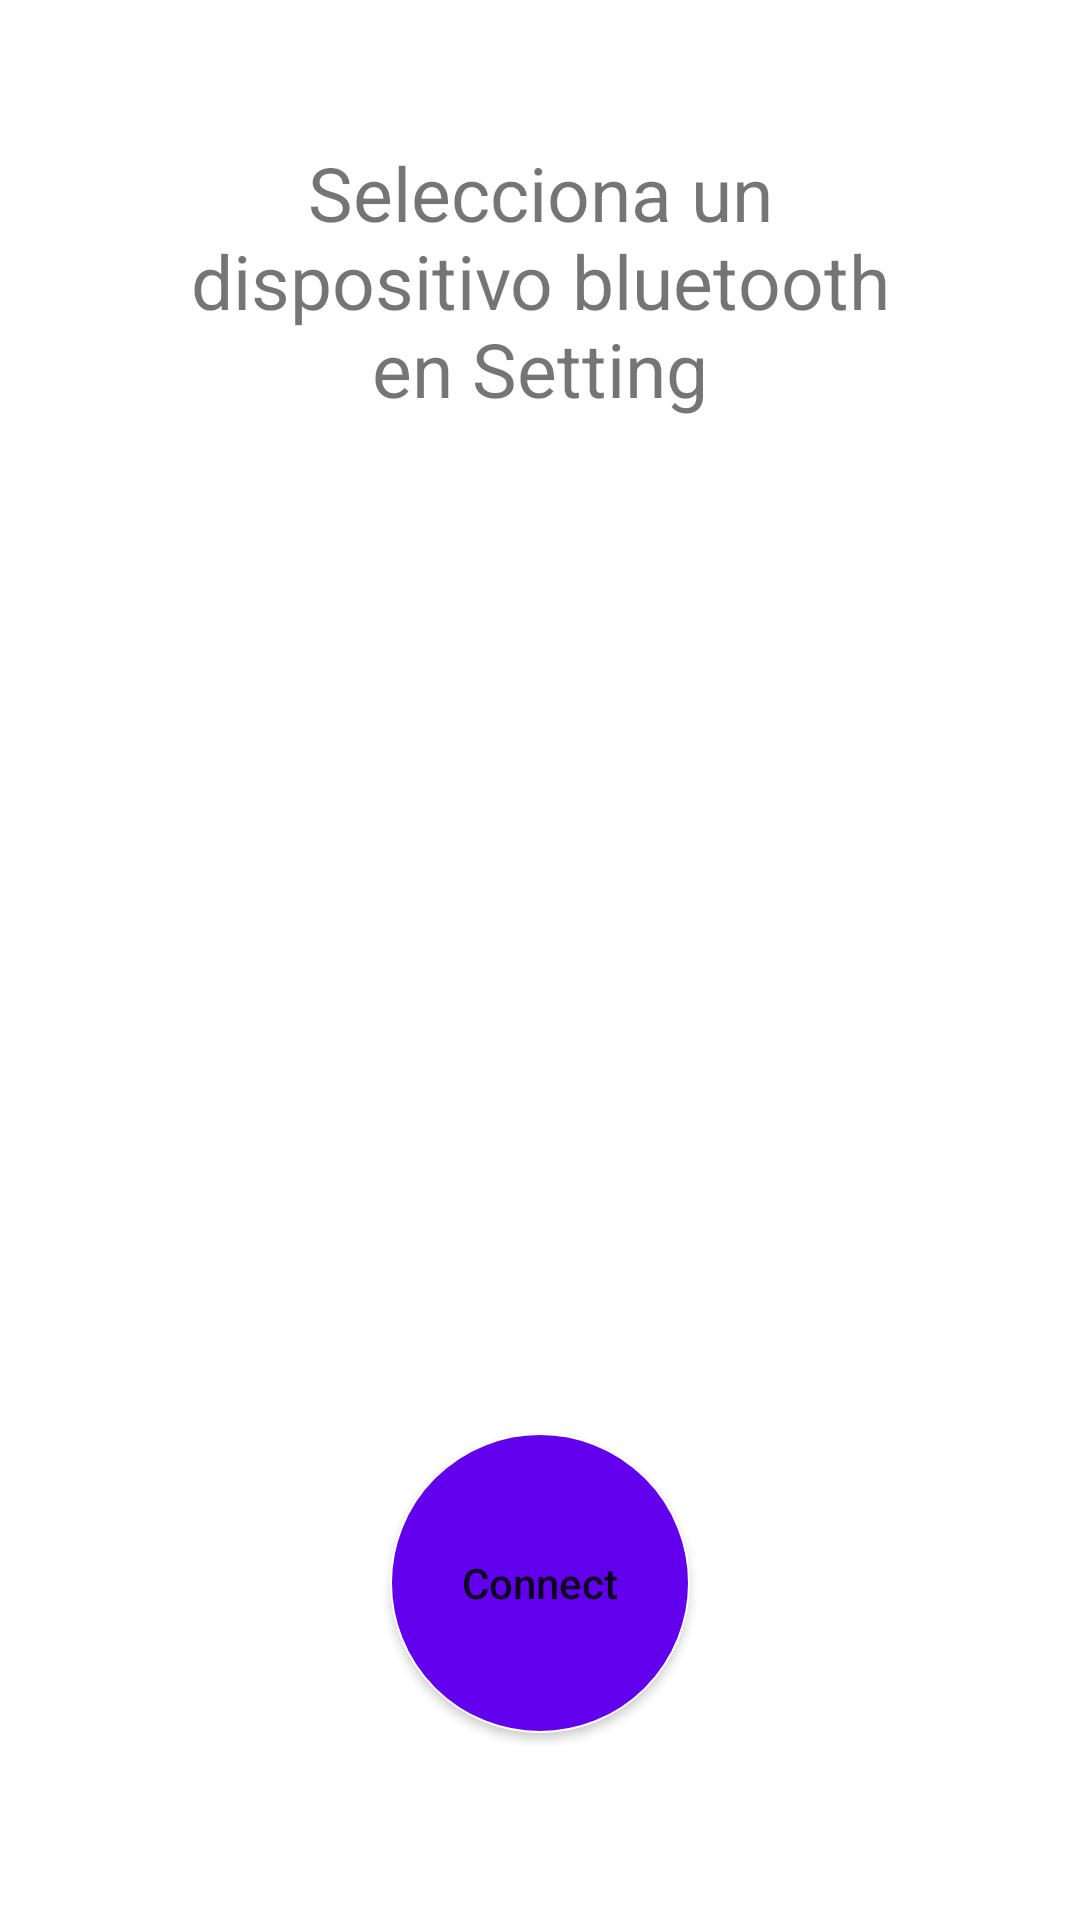

Reconstruct the res/layout file that produces this screen, plus the resources it refers to.
<!-- AndroidManifest.xml: application theme Theme.UXIA_Mobile -->
<!-- res/layout/fragment_home.xml -->
<?xml version="1.0" encoding="utf-8"?>
<androidx.constraintlayout.widget.ConstraintLayout xmlns:android="http://schemas.android.com/apk/res/android"
    xmlns:app="http://schemas.android.com/apk/res-auto"
    xmlns:tools="http://schemas.android.com/tools"
    android:layout_width="match_parent"
    android:layout_height="match_parent"
    tools:context=".ui.main.home.HomeFragment">

    <TextView
        android:id="@+id/txtInfo"
        android:layout_width="235dp"
        android:layout_height="146dp"
        android:text="Selecciona un dispositivo bluetooth en Setting"
        android:textAlignment="center"
        android:textColorLink="@color/black"
        android:textSize="25sp"
        app:layout_constraintBottom_toBottomOf="parent"
        app:layout_constraintEnd_toEndOf="parent"
        app:layout_constraintStart_toStartOf="parent"
        app:layout_constraintTop_toTopOf="parent"
        app:layout_constraintVertical_bias="0.096" />


    <ImageView
        android:id="@+id/fotoView"
        android:layout_width="377dp"
        android:layout_height="602dp"
        app:layout_constraintBottom_toTopOf="@+id/frameLayout"
        app:layout_constraintEnd_toEndOf="parent"
        app:layout_constraintStart_toStartOf="parent"
        app:layout_constraintTop_toBottomOf="@+id/txtInfo"
        tools:src="@tools:sample/backgrounds/scenic" />


    <FrameLayout
        android:id="@+id/frameLayout"
        android:layout_width="200dp"
        android:layout_height="200dp"
        app:layout_constraintBottom_toBottomOf="parent"
        app:layout_constraintEnd_toEndOf="parent"
        app:layout_constraintStart_toStartOf="parent"
        app:layout_constraintTop_toBottomOf="@+id/txtInfo"
        app:layout_constraintVertical_bias="0.95">

        <ImageView
            android:id="@+id/redCircle"
            android:layout_width="100dp"
            android:layout_height="100dp"
            android:layout_gravity="center"
            android:src="@drawable/circle_red" />

        <Button
            android:id="@+id/btnShowDialog"
            android:layout_width="100dp"
            android:layout_height="100dp"
            android:layout_gravity="center"
            android:background="@drawable/circle"
            android:enabled="true"
            android:text="Connect"
            android:textAllCaps="false" />

    </FrameLayout>
</androidx.constraintlayout.widget.ConstraintLayout>
<!-- resources referenced by this layout -->
<resources>
  <!-- drawable circle (drawable) -->
  <?xml version="1.0" encoding="utf-8"?>
  <shape xmlns:android="http://schemas.android.com/apk/res/android"
      android:shape="oval">
      <solid android:color="#FF6200EE" />
      <stroke
          android:width="0.5dp"
          android:color="#FFFFFF" />
      <size
          android:width="100dp"
          android:height="100dp" />
  </shape>
  <!-- drawable circle_red (drawable) -->
  <?xml version="1.0" encoding="utf-8"?>
  <shape xmlns:android="http://schemas.android.com/apk/res/android"
      android:shape="oval">
      <solid android:color="#FF0000" />
      <stroke
          android:width="0.5dp"
          android:color="#FFFFFF" />
      <size
          android:width="100dp"
          android:height="100dp" />
  </shape>
  <style name="Theme.UXIA_Mobile" parent="Theme.MaterialComponents.DayNight.DarkActionBar">
          
          <item name="colorPrimary">@color/purple_500</item>
          <item name="colorPrimaryVariant">@color/purple_700</item>
          <item name="colorOnPrimary">@color/white</item>
          
          <item name="colorSecondary">@color/teal_200</item>
          <item name="colorSecondaryVariant">@color/teal_700</item>
          <item name="colorOnSecondary">@color/black</item>
          
          <item name="android:statusBarColor">?attr/colorPrimaryVariant</item>
          
      </style>
  <!-- not gathered from this repository: default colours our renderer supplied (Android Studio template values) -->
  <color name="purple_500">#FF6200EE</color>
  <color name="purple_700">#FF3700B3</color>
  <color name="teal_200">#FF03DAC5</color>
  <color name="teal_700">#FF018786</color>
  <color name="black">#FF000000</color>
  <color name="white">#FFFFFFFF</color>
</resources>
